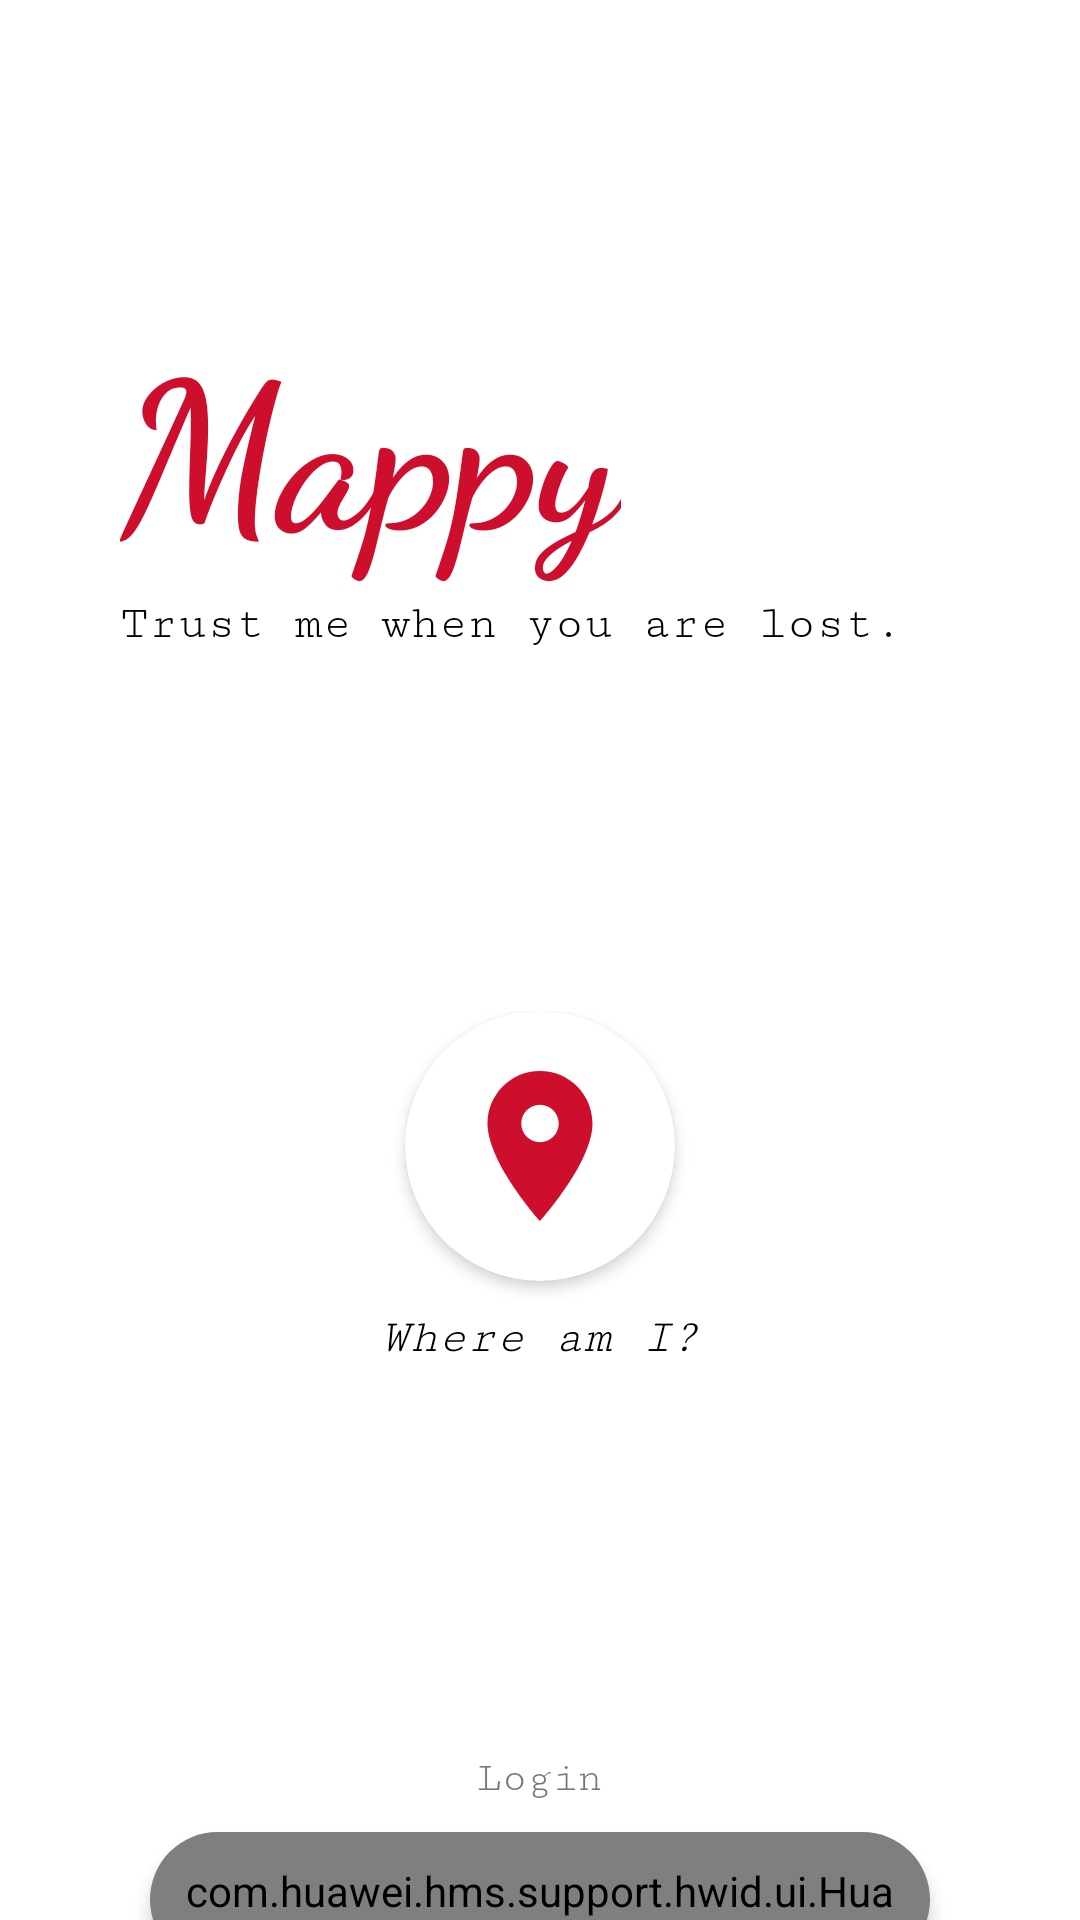

Here is an Android app screen rendered from its layout file. Give the layout XML and the strings, colors and styles it references.
<!-- AndroidManifest.xml: application theme Theme.Week_2_AccountKit -->
<!-- res/layout/activity_main.xml -->
<?xml version="1.0" encoding="utf-8"?>
<LinearLayout xmlns:android="http://schemas.android.com/apk/res/android"
    xmlns:app="http://schemas.android.com/apk/res-auto"
    xmlns:tools="http://schemas.android.com/tools"
    android:layout_width="match_parent"
    android:layout_height="match_parent"
    android:orientation="vertical"
    android:background="@color/white"
    tools:context=".MainActivity">

    <LinearLayout
        android:layout_width="match_parent"
        android:layout_height="wrap_content"
        android:orientation="vertical"
        android:layout_marginTop="100dp">

        <TextView
            android:layout_width="wrap_content"
            android:layout_height="wrap_content"
            android:layout_gravity="left"
            android:layout_marginLeft="40dp"
            android:text="Mappy"
            android:textSize="68dp"
            android:textStyle="bold"
            android:textColor="#CE0E2D"
            android:fontFamily="cursive"/>

        <TextView
            android:id="@+id/titleId"
            android:layout_width="wrap_content"
            android:layout_height="wrap_content"
            android:layout_gravity="left"
            android:layout_marginTop="5dp"
            android:layout_marginLeft="40dp"
            android:text="Trust me when you are lost."
            android:textSize="16dp"
            android:textStyle=""
            android:textColor="@color/black"
            android:fontFamily="serif-monospace"/>



        <LinearLayout
            android:layout_width="250dp"
            android:layout_height="wrap_content"
            android:orientation="vertical"
            android:layout_marginTop="120dp"
            android:layout_gravity="center_horizontal">

            <LinearLayout
                android:layout_width="match_parent"
                android:layout_height="wrap_content"
                android:orientation="vertical">

                <androidx.cardview.widget.CardView
                    android:layout_width="90dp"
                    android:layout_height="90dp"
                    android:layout_gravity="center"
                    app:cardElevation="3dp"
                    app:cardCornerRadius="50dp">

                    <ImageButton
                        android:id="@+id/toMapBtn"
                        android:layout_width="wrap_content"
                        android:layout_height="wrap_content"
                        android:layout_gravity="center"
                        android:backgroundTint="@color/white"
                        android:src="@drawable/ic_baseline_location_on_60"
                        android:onClick="onClick">
                    </ImageButton>

                </androidx.cardview.widget.CardView>
                <TextView
                    android:layout_width="wrap_content"
                    android:layout_height="wrap_content"
                    android:layout_gravity="center_horizontal"
                    android:layout_marginTop="10dp"
                    android:text="Where am I?"
                    android:textSize="16sp"
                    android:textStyle="italic"
                    android:textColor="@color/black"
                    android:fontFamily="serif-monospace"/>
            </LinearLayout>

        </LinearLayout>

        <LinearLayout
            android:layout_width="280dp"
            android:layout_height="wrap_content"
            android:layout_marginTop="130dp"
            android:layout_gravity="center_horizontal"
            android:orientation="vertical">

            <TextView
                android:layout_width="wrap_content"
                android:layout_height="wrap_content"
                android:layout_gravity="center_horizontal"
                android:layout_marginBottom="10dp"
                android:text="Login"
                android:fontFamily="serif-monospace"/>

            <androidx.cardview.widget.CardView
                android:layout_width="match_parent"
                android:layout_height="45dp"
                app:cardElevation="3dp"
                android:layout_marginHorizontal="10dp"
                android:layout_marginBottom="10dp"
                app:cardCornerRadius="30dp">

                <com.huawei.hms.support.hwid.ui.HuaweiIdAuthButton
                    android:id="@+id/hwSignIn"
                    android:layout_width="match_parent"
                    android:layout_height="45dp"
                    android:layout_gravity="center_horizontal"
                    android:padding="10dp"
                    app:hwid_button_theme="hwid_button_theme_full_title"
                    app:hwid_color_policy="hwid_color_policy_white_with_border"
                    app:hwid_corner_radius="hwid_corner_radius_large"/>

            </androidx.cardview.widget.CardView>

        </LinearLayout>
    </LinearLayout>
</LinearLayout>
<!-- resources referenced by this layout -->
<resources>
  <color name="black">#FF000000</color>
  <color name="white">#FFFFFFFF</color>
  <!-- drawable ic_baseline_location_on_60 (drawable-v24) -->
  <vector android:height="60dp" android:tint="#CE0E2D"
      android:viewportHeight="24" android:viewportWidth="24"
      android:width="60dp" xmlns:android="http://schemas.android.com/apk/res/android">
      <path android:fillColor="@android:color/white" android:pathData="M12,2C8.13,2 5,5.13 5,9c0,5.25 7,13 7,13s7,-7.75 7,-13c0,-3.87 -3.13,-7 -7,-7zM12,11.5c-1.38,0 -2.5,-1.12 -2.5,-2.5s1.12,-2.5 2.5,-2.5 2.5,1.12 2.5,2.5 -1.12,2.5 -2.5,2.5z"/>
  </vector>
  <style name="Theme.Week_2_AccountKit" parent="Theme.MaterialComponents.DayNight.NoActionBar">
          
          <item name="colorPrimary">@color/white</item>
          <item name="colorPrimaryVariant">@color/white</item>
          <item name="colorOnPrimary">@color/white</item>
          
          <item name="colorSecondary">@color/teal_200</item>
          <item name="colorSecondaryVariant">@color/teal_700</item>
          <item name="colorOnSecondary">@color/black</item>
          
          <item name="android:statusBarColor" tools:targetApi="l">?attr/colorPrimaryVariant</item>
          
      </style>
  <color name="teal_200">#FF03DAC5</color>
  <color name="teal_700">#FF018786</color>
</resources>
